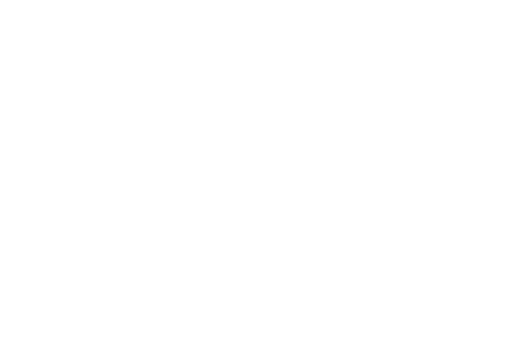
t = 0.00 s
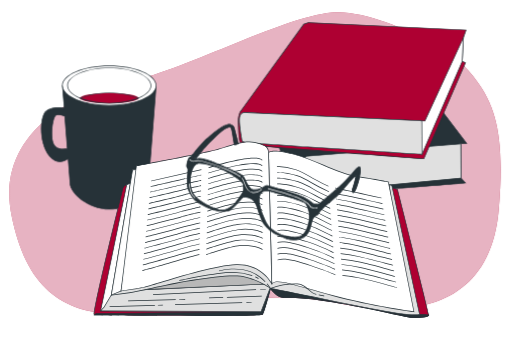
t = 2.80 s
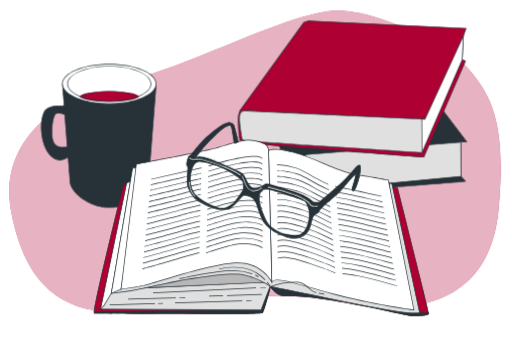
t = 3.18 s
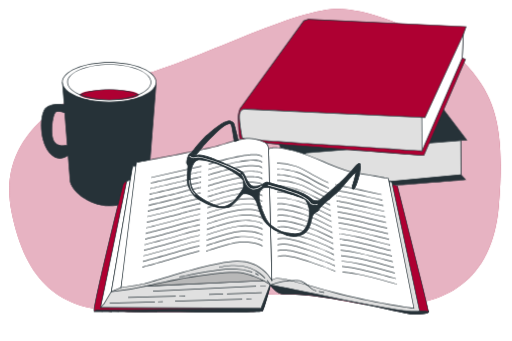
t = 3.55 s
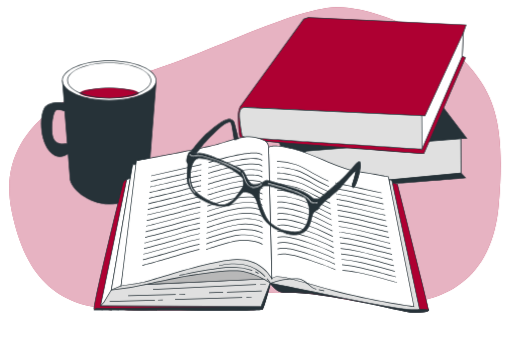
t = 3.93 s
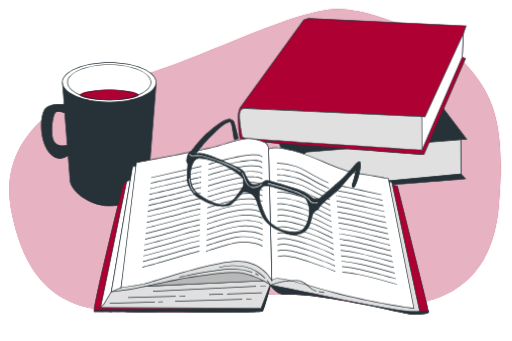
t = 4.68 s

The animated SVG that drew these frames (rendered in a browser with its animation timeline set to each time). Animation: 2 CSS @keyframes rules; one cycle of 5.80 s, repeats indefinitely.

<svg class="animated" id="freepik_stories-reading-glasses" xmlns="http://www.w3.org/2000/svg" viewBox="0 0 750 500" version="1.1" xmlns:xlink="http://www.w3.org/1999/xlink" xmlns:svgjs="http://svgjs.com/svgjs"><style>svg#freepik_stories-reading-glasses:not(.animated) .animable {opacity: 0;}svg#freepik_stories-reading-glasses.animated #freepik--background-simple--inject-1080 {animation: 2.6s 1 forwards cubic-bezier(.36,-0.01,.5,1.38) fadeIn,3s Infinite  linear floating;animation-delay: 0s,2.6s;}svg#freepik_stories-reading-glasses.animated #freepik--Mug--inject-1080 {animation: 2.6s 1 forwards cubic-bezier(.36,-0.01,.5,1.38) fadeIn,3s Infinite  linear floating;animation-delay: 0s,2.6s;}svg#freepik_stories-reading-glasses.animated #freepik--books-2--inject-1080 {animation: 2.7s 1 forwards cubic-bezier(.36,-0.01,.5,1.38) fadeIn,3s Infinite  linear floating;animation-delay: 0s,2.7s;}svg#freepik_stories-reading-glasses.animated #freepik--book-1--inject-1080 {animation: 2.6s 1 forwards cubic-bezier(.36,-0.01,.5,1.38) fadeIn,3s Infinite  linear floating;animation-delay: 0s,2.6s;}svg#freepik_stories-reading-glasses.animated #freepik--Glasses--inject-1080 {animation: 2.8s 1 forwards cubic-bezier(.36,-0.01,.5,1.38) fadeIn,3s Infinite  linear floating;animation-delay: 0.0s,2.8s;}            @keyframes fadeIn {                0% {                    opacity: 0;                }                100% {                    opacity: 1;                }            }                    @keyframes floating {                0% {                    opacity: 1;                    transform: translateY(0px);                }                50% {                    transform: translateY(-10px);                }                100% {                    opacity: 1;                    transform: translateY(0px);                }            }        </style><g id="freepik--background-simple--inject-1080" class="animable" style="transform-origin: 373.605px 240.788px;"><path d="M700.43,122.26A192,192,0,0,0,631.37,62.7C594.51,44,536.23,18.52,492.92,19.3c-68.31,1.22-222,85.12-302.36,101.08S-7.87,195.93,16.7,317.23,106.46,474.7,231.19,458.74,400.32,426.82,501.43,447,718.75,453.42,731,308.72C740,202.77,726.74,159,700.43,122.26Z" style="fill: rgb(174, 0, 50); transform-origin: 373.605px 240.788px;" id="el0k11w0vdxj3t" class="animable"></path><g id="elyfevlq4wvs"><path d="M700.43,122.26A192,192,0,0,0,631.37,62.7C594.51,44,536.23,18.52,492.92,19.3c-68.31,1.22-222,85.12-302.36,101.08S-7.87,195.93,16.7,317.23,106.46,474.7,231.19,458.74,400.32,426.82,501.43,447,718.75,453.42,731,308.72C740,202.77,726.74,159,700.43,122.26Z" style="fill: rgb(255, 255, 255); opacity: 0.7; transform-origin: 373.605px 240.788px;" class="animable"></path></g></g><g id="freepik--Mug--inject-1080" class="animable" style="transform-origin: 144.461px 202.905px;"><path d="M91.09,126.84l2.7,32.87s-23.43-3.84-29.64,8.59-6.22,44.92,8.29,62.19c10.45,12.45,21.62,7.32,27.05,3.48l2.82,35.91c0,13.41,25.76,38.11,57.54,38.11s57.54-24.7,57.54-38.11l11.21-143ZM80.73,216c-9-7.6-4.15-40.77,0-44.91,3.07-3.08,10.33-.83,13.87.54l3.71,47.3C93.68,220.08,86.38,220.77,80.73,216Z" style="fill: rgb(38, 50, 56); transform-origin: 144.403px 217.415px;" id="el59uxhjau0pu" class="animable"></path><path d="M159.85,308.49c-30.92,0-58-24.06-58-38.61l-2.75-35c-6,4-16.81,8.09-27-4.05-14.2-16.92-14.86-49.72-8.35-62.74,5.81-11.61,25.65-9.5,29.54-9l-2.69-32.78H229.14l0,.54-11.21,143C217.89,284.43,190.76,308.49,159.85,308.49ZM99.92,233.05l2.88,36.79c0,12.58,24.67,37.65,57.05,37.65s57-25.07,57-37.61l11.17-142.54H91.64l2.7,33-.64-.1c-.23,0-23.12-3.64-29.11,8.33-6.39,12.78-5.74,45,8.23,61.64,10.11,12,20.87,7.29,26.38,3.39Zm-8.16-12.78a17.1,17.1,0,0,1-11.35-3.91c-3.88-3.27-5-10.71-5.2-16.37-.51-12.24,2.46-26.57,5.17-29.28,3.21-3.22,10.4-1.11,14.4.43l.3.11,3.76,48-.41.1A27.33,27.33,0,0,1,91.76,220.27ZM81.05,215.6c5.23,4.42,11.91,4.07,16.73,2.92L94.13,172c-3.2-1.2-10.21-3.37-13-.54C78.54,174,75.72,188.26,76.21,200c.32,7.83,2,13.24,4.84,15.65Z" style="fill: rgb(38, 50, 56); transform-origin: 144.461px 217.4px;" id="elbor8qf3q69n" class="animable"></path><ellipse cx="159.85" cy="126.84" rx="68.75" ry="29.02" style="fill: rgb(255, 255, 255); transform-origin: 159.85px 126.84px;" id="elfs7byq5m8k" class="animable"></ellipse><path d="M159.85,156.37c-38.19,0-69.26-13.25-69.26-29.53s31.07-29.52,69.26-29.52,69.25,13.25,69.25,29.52S198,156.37,159.85,156.37Zm0-58.05c-37.64,0-68.26,12.8-68.26,28.52s30.62,28.53,68.26,28.53,68.25-12.8,68.25-28.53S197.48,98.32,159.85,98.32Z" style="fill: rgb(38, 50, 56); transform-origin: 159.845px 126.845px;" id="elc3ss416rxxt" class="animable"></path><ellipse cx="159.85" cy="126.84" rx="61.17" ry="25.82" style="fill: rgb(255, 255, 255); transform-origin: 159.85px 126.84px;" id="elq1swc4yvvp" class="animable"></ellipse><path d="M159.85,153.17c-34,0-61.68-11.81-61.68-26.33s27.67-26.32,61.68-26.32,61.67,11.81,61.67,26.32S193.85,153.17,159.85,153.17Zm0-51.65c-33.46,0-60.68,11.36-60.68,25.32s27.22,25.33,60.68,25.33,60.67-11.36,60.67-25.33S193.3,101.52,159.85,101.52Z" style="fill: rgb(38, 50, 56); transform-origin: 159.845px 126.845px;" id="el1j0x7mz9csg" class="animable"></path><ellipse cx="159.85" cy="145.21" rx="42.98" ry="7.45" style="fill: rgb(174, 0, 50); transform-origin: 159.85px 145.21px;" id="elk6871903u0f" class="animable"></ellipse><path d="M159.85,153.17c-16.26,0-31.59-2.66-43.18-7.5l-1.1-.46,1.1-.46c11.59-4.83,26.92-7.49,43.18-7.49s31.59,2.66,43.17,7.49l1.11.46-1.11.46C191.44,150.51,176.1,153.17,159.85,153.17Zm-41.66-8c11.33,4.49,26.06,7,41.66,7s30.33-2.47,41.65-7c-11.32-4.49-26.05-7-41.65-7S129.52,140.72,118.19,145.21Z" style="fill: rgb(38, 50, 56); transform-origin: 159.85px 145.215px;" id="elhialtupd7ph" class="animable"></path></g><g id="freepik--books-2--inject-1080" class="animable" style="transform-origin: 516.681px 159.655px;"><path d="M403,203.25s32.7,77.66,40.57,81.77S682.16,269.1,682.16,269.1l-6.55-7.29-.31-50.26,8.63-.38L595.79,95.09,396.63,109.64S386,117,384.52,123.44s-1.1,16.07-1.1,16.07Z" style="fill: rgb(38, 50, 56); transform-origin: 533.653px 190.333px;" id="eloet9uyfhb3" class="animable"></path><path d="M451.28,286c-4.39,0-7.16-.18-7.93-.58-7.94-4.14-39.47-78.84-40.8-82l0-.05L382.92,139.6v-.07c0-.1-.31-9.81,1.11-16.2s11.87-13.8,12.32-14.11l.11-.07h.13L596,94.57l.16.22L684.9,211.62l-9.1.41.31,49.59,7.09,7.89-1,.08C673.69,270.33,492.23,286,451.28,286Zm-47.8-83c11.29,26.81,34.23,78.31,40.33,81.49s157.3-8.95,237.31-15.89l-6-6.68v-.19l-.31-50.74,8.15-.36L595.56,95.61,396.81,110.12c-1.13.81-10.51,7.64-11.8,13.43-1.34,6-1.12,15-1.1,15.88Z" style="fill: rgb(38, 50, 56); transform-origin: 533.896px 190.285px;" id="elz24x4rrri3q" class="animable"></path><path d="M675.3,211.55,449,229.77A27.85,27.85,0,0,0,436.65,250c-1.66,14.13,4.05,28.48,8.3,30.54a28,28,0,0,0,9.77,2.23l220.89-21Z" style="fill: rgb(224, 224, 224); transform-origin: 555.983px 247.16px;" id="elk6qd98twkyc" class="animable"></path><path d="M454.77,283.28a28.31,28.31,0,0,1-10-2.28c-4.57-2.22-10.23-17-8.58-31a28.6,28.6,0,0,1,12.56-20.62l.21-.07L675.8,211l.32,51.25-.46.05Zm-5.66-53a27.67,27.67,0,0,0-12,19.81c-1.67,14.28,4.28,28.21,8,30a27.54,27.54,0,0,0,9.57,2.18l220.37-20.92-.31-49.27Z" style="fill: rgb(38, 50, 56); transform-origin: 556.009px 247.14px;" id="elr9h1l9ibm5" class="animable"></path><path d="M445,36.14,353.71,162.19s-5,4.9-4.74,16.91.85,31.6,4.42,33S621.12,233.5,621.12,233.5l61-140.87-4.76-2L679,55.9l4-11.24L451.71,33.82Z" style="fill: rgb(174, 0, 50); transform-origin: 515.98px 133.66px;" id="el4uaunz1bc3u" class="animable"></path><path d="M621.44,234l-.36,0c-10.79-.81-264.26-20.07-267.86-21.45-2.89-1.11-4.31-11.11-4.75-33.43-.24-12.09,4.68-17.07,4.89-17.28L444.69,35.72l6.94-2.41h.1L683.66,44.19,679.5,56l-1.64,34.26,4.9,2.1-.2.47ZM445.31,36.56l-91.2,125.92c-.1.11-4.87,5-4.64,16.61.15,7.71.62,31.18,4.1,32.52C357,212.72,529.64,226.05,620.8,233L681.45,92.89l-4.62-2,1.7-35.17,3.74-10.62L451.78,34.32Z" style="fill: rgb(38, 50, 56); transform-origin: 516.061px 133.655px;" id="ellh9czpzm2ee" class="animable"></path><path d="M361.92,165.78s-8.26-2.56-10.61,5.38,3.43,36.71,3.43,36.71,4.93,2.06,7.2,2.13,256.47,16.85,256.47,16.85L677.34,90.59,679,55.9,622.62,178Z" style="fill: rgb(255, 255, 255); transform-origin: 514.874px 141.375px;" id="elxndr6faan1q" class="animable"></path><path d="M618.73,227.37l-.35,0c-2.54-.17-254.23-16.79-256.46-16.85s-7.17-2.08-7.38-2.16l-.24-.11-.05-.26c-.24-1.18-5.77-29-3.41-36.95a8.11,8.11,0,0,1,3.89-5.15,10.5,10.5,0,0,1,7.28-.59l260.3,12.21L679.62,53.36,677.8,90.78ZM355.17,207.51c1,.41,4.91,1.93,6.78,2,2.23.06,241.58,15.87,256.14,16.83L676.85,90.47l1.53-32L622.94,178.52l-.34,0L361.84,166.27h-.07a9.58,9.58,0,0,0-6.57.49,7.23,7.23,0,0,0-3.41,4.55C349.63,178.63,354.61,204.61,355.17,207.51Z" style="fill: rgb(38, 50, 56); transform-origin: 514.938px 140.365px;" id="elfvyonscfp29" class="animable"></path><path d="M616.79,177.73,361.92,165.78s-8.26-2.56-10.61,5.38,3.43,36.71,3.43,36.71,4.93,2.06,7.2,2.13,256.47,16.85,256.47,16.85l-.35-48Z" style="fill: rgb(224, 224, 224); transform-origin: 484.579px 196.118px;" id="elz5pttbq0y9p" class="animable"></path><path d="M618.92,227.38l-.54,0c-2.54-.17-254.23-16.79-256.46-16.85s-7.17-2.08-7.38-2.16l-.24-.11-.05-.26c-.24-1.18-5.77-29-3.41-36.95a8.11,8.11,0,0,1,3.89-5.15,10.5,10.5,0,0,1,7.28-.59l255,12,1.57,1.34v.23ZM355.17,207.51c1,.41,4.91,1.93,6.78,2,2.22.06,239.67,15.74,256,16.81l-.35-47.26-1-.83L361.84,166.27h-.07a9.58,9.58,0,0,0-6.57.49,7.23,7.23,0,0,0-3.41,4.55C349.63,178.63,354.61,204.61,355.17,207.51Z" style="fill: rgb(38, 50, 56); transform-origin: 484.588px 196.149px;" id="el12xnf7g0d2f" class="animable"></path></g><g id="freepik--book-1--inject-1080" class="animable" style="transform-origin: 382.725px 338.124px;"><path d="M396.16,424s9.34,13.47,19.1,13.26C480.32,435.84,592.52,467,605.54,467s22.7-1.15,22.7-3.92-45.79-184-45.79-184l-9.08-2.76,31.18,176.86s-38.69-5.52-116.85-18.55-75-24-84.44-22.06S396.16,424,396.16,424Z" style="fill: rgb(174, 0, 50); transform-origin: 512.071px 371.66px;" id="el6ujtr0i1woh" class="animable"></path><path d="M605.54,467.48c-3.94,0-16.74-2.79-34.45-6.65-41.24-9-110.29-24.08-155.82-23H415c-9.82,0-18.89-12.92-19.27-13.47l-.08-.17c0-.18-1.08-4.48,1.14-8a9.35,9.35,0,0,1,6.35-4c3.4-.7,5.26.18,9.32,2.12,7.75,3.69,23.87,11.36,75.3,19.94,71.72,12,110.64,17.65,116.16,18.45l-31.21-177,10.13,3.09.07.27c1.87,7.4,45.81,181.3,45.81,184.09S620.94,467.48,605.54,467.48Zm-185.8-30.74c45.62,0,111.61,14.39,151.56,23.11,17.65,3.85,30.4,6.63,34.24,6.63,16.37,0,22.2-1.76,22.2-3.42C627.6,460.37,597.82,342,582,279.49l-8-2.44,31.17,176.74-.69-.1c-.38-.06-39.59-5.68-116.86-18.56-51.58-8.59-67.78-16.31-75.57-20-4-1.89-5.62-2.68-8.68-2a8.4,8.4,0,0,0-5.72,3.59,10.41,10.41,0,0,0-1,7.16c.78,1.09,9.65,13.16,18.63,13C416.72,436.75,418.22,436.74,419.74,436.74Z" style="fill: rgb(38, 50, 56); transform-origin: 512.054px 371.59px;" id="elspl1te0u5u" class="animable"></path><path d="M614.82,462.27c-13.42-.79-39.53-7.58-104-20.81s-112.74-21.24-112.74-21.24l-1.36,4.65c2.23,2.93,10.21,12.6,18.49,12.42C480.32,435.84,592.52,467,605.54,467s22.7-1.15,22.7-3.92C628.24,462.84,621.51,462.67,614.82,462.27Z" style="fill: rgb(38, 50, 56); transform-origin: 512.48px 443.61px;" id="elwrousxuril" class="animable"></path><path d="M605.54,467.48c-3.94,0-16.74-2.79-34.45-6.65-41.24-9-110.27-24.07-155.82-23-8.54.22-16.61-9.61-18.9-12.62l-.15-.2,1.55-5.31.44.07c.48.08,49.08,8.17,112.76,21.24,23.08,4.74,41.15,8.63,55.66,11.76,25.56,5.51,39.64,8.54,48.22,9h0c2.55.15,5.12.27,7.31.37,6.58.31,6.58.31,6.58.92C628.74,466,620.94,467.48,605.54,467.48Zm-185.8-30.74c45.62,0,111.61,14.39,151.56,23.11,17.65,3.85,30.4,6.63,34.24,6.63,15.11,0,21.24-1.5,22.09-3-.92-.1-3.17-.2-5.52-.31-2.19-.1-4.76-.22-7.32-.37-8.65-.51-22.76-3.55-48.37-9.06-14.51-3.13-32.58-7-55.65-11.76-60.45-12.41-107.29-20.32-112.29-21.16l-1.16,4c2.38,3.09,9.93,12,17.71,12h.22C416.72,436.75,418.22,436.74,419.74,436.74Z" style="fill: rgb(38, 50, 56); transform-origin: 512.48px 443.59px;" id="eldamu4oj5o2h" class="animable"></path><path d="M185.34,272s-4.74,1.58-5.52,5.13-46.19,185.55-41.85,186,243.58,2,246.34-.79S396.16,424,396.16,424L376,451.27l-207.65-5.13,24.87-169.76Z" style="fill: rgb(174, 0, 50); transform-origin: 266.919px 367.983px;" id="elr9t2ff233yp" class="animable"></path><path d="M287.91,464.48c-68.59,0-148.69-.75-150-.87a.66.66,0,0,1-.49-.29c-.72-1-2.92-4.1,39.81-177.73,1.24-5,2-8.1,2.09-8.53.84-3.78,5.65-5.43,5.85-5.49l.21-.07,8.39,4.61L168.94,445.65l206.84,5.12,21.49-29.09-.63,2.48c-.93,3.65-9.19,35.74-12,38.52C383.28,464.07,338.75,464.48,287.91,464.48Zm-149.7-1.85c7.93.22,240.58,1.93,245.81-.7,2-2,8.11-24.38,11-35.53l-18.76,25.38H376l-208.22-5.14.08-.56,24.82-169.42-7.39-4.06c-.88.34-4.37,1.86-5,4.69-.09.44-.84,3.49-2.09,8.55C142.05,432.77,137.52,460,138.21,462.63Z" style="fill: rgb(38, 50, 56); transform-origin: 267.21px 367.99px;" id="elbt8kcbh60qv" class="animable"></path><path d="M384.31,462.33c2.77-2.77,11.85-38.3,11.85-38.3l-1.34,1.8L382.34,458l-242,3.12-2.41,2C142.31,463.51,381.55,465.09,384.31,462.33Z" style="fill: rgb(38, 50, 56); transform-origin: 267.045px 443.977px;" id="el9iepo7crfgo" class="animable"></path><path d="M287.91,464.48c-68.59,0-148.69-.75-150-.87l-1.2-.11,3.48-2.9h.18L382,457.49l12.42-31.95,2.85-3.86-.63,2.48c-.93,3.65-9.19,35.74-12,38.52h0C383.28,464.07,338.76,464.48,287.91,464.48Zm-148.6-1.83c19,.29,238.89,1.84,244.68-.71,2-2.17,7.84-23.31,10.81-34.66l-12.12,31.2h-.33L140.57,461.6Z" style="fill: rgb(38, 50, 56); transform-origin: 266.99px 443.08px;" id="el9eyjj4lofa" class="animable"></path><polygon points="190.87 269.67 185.34 272.04 147.05 457.19 382.34 457.98 398.13 417.32 177.05 427.98 197.58 269.28 190.87 269.67" style="fill: rgb(255, 255, 255); transform-origin: 272.59px 363.63px;" id="elcgn5nxhvj7" class="animable"></polygon><path d="M382.68,458.48h-.34l-235.91-.79,38.48-186,5.93-2.51,7.31-.43-.07.6L177.62,427.45l221.26-10.66Zm-235-1.78,234.34.78,15.39-39.62L176.48,428.51l.08-.59L197,269.81l-6,.36-5.21,2.23Z" style="fill: rgb(38, 50, 56); transform-origin: 272.655px 363.615px;" id="els8x5fd08q1j" class="animable"></path><polygon points="162.84 433.9 152.11 451.75 147.05 457.19 382.34 457.98 398.13 417.32 177.05 427.98 162.84 433.9" style="fill: rgb(224, 224, 224); transform-origin: 272.59px 437.65px;" id="eljx2zsy8utp9" class="animable"></polygon><path d="M382.68,458.48h-.34l-236.44-.79,5.81-6.25L162.5,433.5l14.53-6,221.85-10.69ZM148.19,456.7l233.81.78,15.39-39.62L177.16,428.48l-14,5.82-10.7,17.79Z" style="fill: rgb(38, 50, 56); transform-origin: 272.39px 437.645px;" id="el9p3y3rp5309" class="animable"></path><polygon points="398.13 417.32 398.13 381 208.24 401.92 194.03 426.8 398.13 417.32" style="fill: rgb(184, 184, 184); transform-origin: 296.08px 403.9px;" id="el95p91gim38h" class="animable"></polygon><path d="M193.14,427.34l14.79-25.88.26,0,190.44-21V417.8l-.48,0Zm15.41-24.95-13.64,23.86,202.72-9.41V381.56Z" style="fill: rgb(38, 50, 56); transform-origin: 295.885px 403.9px;" id="eldm6reeveibf" class="animable"></path><path d="M199.55,249.54l-5.52.79L162.84,433.9s25.66-2,60.4-10.26,105.41-20.93,129.1-17.37S396.16,424,396.16,424s29.56,5.87,62.72,12.58,82.51,17,115.28,22.51,40.66,3.15,40.66,3.15l-40.66-189.1L570.21,272l21.71,171.33S455,405.48,436.82,405.48s-28-19.35-64.35-26.45-77,7.1-111.33,13a475.89,475.89,0,0,0-63.56,15.8l9.08-158.31Z" style="fill: rgb(224, 224, 224); transform-origin: 388.83px 356.131px;" id="elsl8r99ozisf" class="animable"></path><path d="M608.1,463.29c-5.9,0-16.35-.7-34-3.68C546.5,455,507.22,447,475.66,440.53l-16.88-3.43c-32.78-6.63-62.42-12.52-62.72-12.58l-.19-.08c-.2-.14-20.32-14.18-43.61-17.68-24.06-3.61-97,9.75-128.9,17.36a435.69,435.69,0,0,1-60.48,10.28l-.64.05.11-.63L193.6,249.88l6-.84h7.64l-9.07,158.1a483,483,0,0,1,62.94-15.58c8.66-1.49,17.59-3.48,27.05-5.59,28.13-6.28,57.21-12.76,84.46-7.43,19.67,3.85,31.66,11.3,41.3,17.28,8.23,5.12,14.73,9.16,22.95,9.16,17.53,0,142.62,34.38,154.51,37.66L569.61,271.29l5,1.49.06.29L615.4,462.62l-.44.13C614.81,462.8,613.05,463.29,608.1,463.29ZM396.36,423.56c1.94.39,30.8,6.12,62.62,12.56l16.88,3.43c31.55,6.43,70.82,14.42,98.38,19.07,28.07,4.74,37.89,3.64,40,3.27L573.73,273.57l-2.93-.88L592.51,444l-.72-.2c-1.37-.38-137.08-37.83-155-37.83-8.51,0-15.12-4.11-23.48-9.31-9.56-5.94-21.47-13.34-41-17.15-27-5.29-56,1.17-84,7.42-9.47,2.11-18.41,4.11-27.1,5.61a479.38,479.38,0,0,0-63.49,15.77l-.7.24L206.13,250h-6.54l-5.13.73-31,182.58a443.59,443.59,0,0,0,59.69-10.2c33-7.87,104.77-21,129.28-17.38C375.15,409.18,394.87,422.53,396.36,423.56Z" style="fill: rgb(38, 50, 56); transform-origin: 388.82px 356.165px;" id="elwgox65ny9ys" class="animable"></path><polygon points="177.05 427.98 162.84 433.9 194.03 250.33 206.66 249.54 177.05 427.98" style="fill: rgb(255, 255, 255); transform-origin: 184.75px 341.72px;" id="el7s4ui25vpka" class="animable"></polygon><path d="M162.19,434.71,193.6,249.85l13.66-.85L177.5,428.34ZM194.45,250.8l-31,182.29,13.12-5.47,29.46-177.54Z" style="fill: rgb(38, 50, 56); transform-origin: 184.725px 341.855px;" id="elm764mns4r5m" class="animable"></path><path d="M393.39,225.06s3.56-6.32,35.93,2,66.27,29.16,93.91,33.1S569,268,569,268l37.51,190.29S545.34,450,487.7,434.64,405.63,409,398.13,417.32Z" style="fill: rgb(255, 255, 255); transform-origin: 499.95px 340.526px;" id="elwvbzkavwccj" class="animable"></path><path d="M607.15,458.92l-.69-.1c-.61-.08-61.88-8.47-118.89-23.7-13.72-3.66-25.42-7-35.73-9.93C420,416.12,404,411.57,398.5,417.66l-.84.92-4.77-193.64.07-.12c.15-.28,4.11-6.56,36.48,1.73,14.78,3.79,29.9,10.2,44.52,16.39,17.67,7.49,34.35,14.57,49.34,16.71,27.33,3.9,45.65,7.86,45.83,7.9l.32.07ZM407,413.85c8.7,0,22.87,4,45.15,10.38,10.31,2.93,22,6.26,35.72,9.93C541.5,448.49,599,456.76,605.9,457.73L568.6,268.46c-2.56-.54-20.12-4.2-45.44-7.82-15.12-2.16-31.86-9.26-49.59-16.77-14.58-6.19-29.67-12.58-44.38-16.35-29-7.44-34.62-3-35.29-2.29l4.7,191C400.53,414.58,403.25,413.85,407,413.85Z" style="fill: rgb(38, 50, 56); transform-origin: 500.02px 340.599px;" id="elpcrjd4hlsff" class="animable"></path><path d="M558.84,292c-63.72-14-67.55-14.42-67.69-14.43l0-1c.08,0,2.79.16,67.87,14.46Z" style="fill: rgb(38, 50, 56); transform-origin: 525.085px 284.285px;" id="el5kemfntpyku" class="animable"></path><path d="M560.24,300.21c-8.12-1.79-15.6-3.45-22.31-4.95-8.49-1.89-15.82-3.52-21.66-4.77-22.06-4.73-24.37-4.93-24.46-4.94l.05-1c.08,0,2.15.15,24.62,5,5.84,1.25,13.17,2.89,21.66,4.78l22.32,4.94Z" style="fill: rgb(38, 50, 56); transform-origin: 526.135px 292.38px;" id="elfpzibcl6olf" class="animable"></path><path d="M561.64,308.43c-8.46-1.86-16.81-3.76-24.19-5.44-7.87-1.79-14.66-3.33-20.24-4.53-21.66-4.64-24.63-4.9-24.75-4.91l.07-1c.11,0,3,.24,24.89,4.93,5.58,1.2,12.38,2.75,20.26,4.54,7.37,1.67,15.72,3.57,24.18,5.43Z" style="fill: rgb(38, 50, 56); transform-origin: 527.16px 300.49px;" id="elehvwaj6i1oq" class="animable"></path><path d="M563,316.65c-8-1.75-16.15-3.65-24.06-5.49-7.74-1.79-15.06-3.49-20.82-4.73-21.17-4.54-25-4.87-25-4.88l.07-1c.15,0,3.85.32,25.19,4.9,5.77,1.24,13.09,2.93,20.84,4.73,7.91,1.83,16.09,3.73,24,5.48Z" style="fill: rgb(38, 50, 56); transform-origin: 528.17px 308.6px;" id="elauo63yok3st" class="animable"></path><path d="M564.45,324.87c-7.28-1.6-15.48-3.54-23.4-5.41-8.15-1.92-15.85-3.75-21.95-5-20.64-4.43-25.29-4.85-25.34-4.85l.08-1c.18,0,4.7.41,25.47,4.87,6.11,1.31,13.81,3.13,22,5.06,7.92,1.87,16.11,3.8,23.38,5.4Z" style="fill: rgb(38, 50, 56); transform-origin: 529.225px 316.74px;" id="el624o8wpt0cc" class="animable"></path><path d="M565.85,333.09c-6.54-1.44-14.63-3.38-22.46-5.26-8.28-2-16.85-4.06-23.34-5.45-20.11-4.32-25.58-4.82-25.64-4.82l.09-1c.22,0,5.55.5,25.76,4.84,6.5,1.4,15.07,3.46,23.37,5.45,7.82,1.88,15.9,3.83,22.43,5.26Z" style="fill: rgb(38, 50, 56); transform-origin: 530.235px 324.825px;" id="elpsakod8pew8" class="animable"></path><path d="M567.25,341.31c-5.79-1.27-13.36-3.12-21.38-5.08-8.82-2.16-18-4.39-24.88-5.88-19.55-4.2-25.86-4.78-25.92-4.79l.08-1c.06,0,6.41.58,26.05,4.8,6.94,1.5,16.08,3.73,24.91,5.89,8,1.95,15.57,3.8,21.35,5.07Z" style="fill: rgb(38, 50, 56); transform-origin: 531.265px 332.935px;" id="elgbh7pqlxgzm" class="animable"></path><path d="M568.65,349.53c-5-1.11-12.39-2.93-20.16-4.86-9.41-2.34-19.14-4.75-26.55-6.35-19-4.08-26.15-4.75-26.22-4.75l.09-1c.07,0,7.26.68,26.34,4.77,7.42,1.6,17.16,4,26.58,6.36,7.77,1.93,15.1,3.75,20.13,4.85Z" style="fill: rgb(38, 50, 56); transform-origin: 532.29px 341.05px;" id="el2xof8p1me3y" class="animable"></path><path d="M570.05,357.75c-4.32-.95-11.35-2.72-18.78-4.59-9.58-2.42-20.44-5.16-28.39-6.87-18.44-4-26.43-4.71-26.51-4.72l.09-1c.08,0,8.12.77,26.63,4.75,8,1.71,18.83,4.45,28.42,6.87,7.43,1.87,14.45,3.64,18.76,4.59Z" style="fill: rgb(38, 50, 56); transform-origin: 533.32px 349.16px;" id="eljfj7if44kl" class="animable"></path><path d="M571.45,366c-3.62-.79-10-2.41-17.3-4.29-10.22-2.62-21.8-5.58-30.32-7.42-17.88-3.84-26.72-4.68-26.8-4.69l.09-1c.09,0,9,.85,26.92,4.71,8.54,1.84,20.13,4.8,30.36,7.42,7.33,1.87,13.66,3.5,17.27,4.29Z" style="fill: rgb(38, 50, 56); transform-origin: 534.35px 357.3px;" id="elx92d9vt3lbn" class="animable"></path><path d="M572.85,374.2c-2.94-.65-8.83-2.18-15.65-3.95-10.37-2.69-23.27-6-32.43-8-17.31-3.73-27-4.66-27.09-4.66l.09-1A262.09,262.09,0,0,1,525,361.26c9.18,2,22.09,5.33,32.47,8,6.81,1.77,12.69,3.3,15.62,3.94Z" style="fill: rgb(38, 50, 56); transform-origin: 535.385px 365.395px;" id="el60kfmf9fal7" class="animable"></path><path d="M574.26,382.42c-2.31-.51-7.42-1.86-13.89-3.56-10.46-2.75-24.79-6.52-34.65-8.65a262.22,262.22,0,0,0-27.39-4.63l.1-1a265.23,265.23,0,0,1,27.5,4.65c9.88,2.13,24.22,5.91,34.7,8.67,6.45,1.69,11.55,3,13.84,3.54Z" style="fill: rgb(38, 50, 56); transform-origin: 536.4px 373.5px;" id="elyv3yva0rqym" class="animable"></path><path d="M575.66,390.64c-1.71-.38-6.21-1.58-11.9-3.1-11.16-3-26.44-7.06-37.1-9.36a266.13,266.13,0,0,0-27.67-4.6l.09-1a266.56,266.56,0,0,1,27.79,4.61c10.68,2.31,26,6.39,37.15,9.38,5.68,1.51,10.16,2.71,11.85,3.08Z" style="fill: rgb(38, 50, 56); transform-origin: 537.43px 381.61px;" id="eltr2d7vhbhyg" class="animable"></path><path d="M577.06,398.86c-1.16-.26-4.73-1.22-9.67-2.56-10.54-2.86-28.2-7.64-39.78-10.15a274.26,274.26,0,0,0-28-4.57l.1-1a270.11,270.11,0,0,1,28.08,4.59c11.61,2.5,29.28,7.29,39.83,10.15,4.93,1.34,8.49,2.3,9.62,2.55Z" style="fill: rgb(38, 50, 56); transform-origin: 538.425px 389.72px;" id="elwehy97kcpij" class="animable"></path><path d="M578.46,407.08c-.67-.15-3.25-.86-7.15-1.93-10.5-2.9-30-8.28-42.76-11a275.06,275.06,0,0,0-28.26-4.53l.1-1a275.54,275.54,0,0,1,28.37,4.56c12.74,2.75,32.3,8.14,42.81,11,3.75,1,6.46,1.78,7.1,1.92Z" style="fill: rgb(38, 50, 56); transform-origin: 539.48px 397.85px;" id="elsnye1btsjm7" class="animable"></path><path d="M579.86,415.3c-.26-.06-1.63-.44-4.1-1.13-9.58-2.69-32-9-46.26-12.07A280.46,280.46,0,0,0,501,397.59l.09-1a285.7,285.7,0,0,1,28.67,4.53c14.29,3.09,36.74,9.39,46.32,12.08,2.21.62,3.81,1.07,4.05,1.12Z" style="fill: rgb(38, 50, 56); transform-origin: 540.565px 405.945px;" id="elo6956h7c8gd" class="animable"></path><path d="M581.23,423.51c-.32-.09-32.58-9.5-50.79-13.44-13.94-3-28.69-4.46-28.84-4.48l.1-1a291.57,291.57,0,0,1,28.95,4.49c18.24,4,50.54,13.37,50.86,13.46Z" style="fill: rgb(38, 50, 56); transform-origin: 541.555px 414.05px;" id="elhu0p2ybqp4" class="animable"></path><path d="M481,274.76c-12.41-5.71-21.14-10.69-28.15-14.69-7.29-4.17-13.06-7.45-19.42-9.51a116.82,116.82,0,0,0-27.72-4.82l0-1a117.5,117.5,0,0,1,28,4.87c6.47,2.09,12.27,5.4,19.62,9.59,7,4,15.7,9,28.07,14.65Z" style="fill: rgb(38, 50, 56); transform-origin: 443.555px 259.75px;" id="el7pma6jau6ft" class="animable"></path><path d="M481.67,282.88c-11.13-5.12-19.33-9.74-25.92-13.45-7.69-4.33-13.77-7.75-20.9-10.06-13.82-4.49-27.84-5.23-28.92-5.06l-.26-1c.66-.2,15,.38,29.49,5.08,7.23,2.34,13.34,5.78,21.08,10.14,6.91,3.89,14.75,8.31,25.85,13.42Z" style="fill: rgb(38, 50, 56); transform-origin: 443.88px 268.078px;" id="elss2myly7po" class="animable"></path><path d="M482.3,291c-9.92-4.57-17.25-8.64-23.72-12.24-8.05-4.48-14.41-8-22.34-10.6-15.52-5.06-29.37-5.54-30.22-5.29l-.3-1c1.2-.38,15.54.31,30.83,5.3,8,2.62,14.42,6.17,22.52,10.68,6.45,3.58,13.76,7.65,23.65,12.2Z" style="fill: rgb(38, 50, 56); transform-origin: 444.22px 276.391px;" id="eltu06xuo5zpp" class="animable"></path><path d="M482.94,299.13c-8.78-4-15.56-7.76-21.54-11-8-4.42-15-8.23-23.77-11.11-16.36-5.36-30.09-6-31.56-5.53l-.3-.95c2-.64,16.15.28,32.17,5.53,8.87,2.9,15.85,6.74,23.94,11.18,6,3.28,12.73,7,21.47,11Z" style="fill: rgb(38, 50, 56); transform-origin: 444.56px 284.746px;" id="elvltldpif3fs" class="animable"></path><path d="M483.57,307.26c-7.69-3.54-13.9-6.91-19.38-9.88-8.32-4.52-15.5-8.41-25.18-11.6-17.52-5.76-31-6.35-32.89-5.75l-.3-.95c2.43-.78,16.77.25,33.51,5.75,9.76,3.21,17,7.13,25.34,11.67,5.46,3,11.66,6.32,19.31,9.85Z" style="fill: rgb(38, 50, 56); transform-origin: 444.9px 293.055px;" id="elscci9ocxo6b" class="animable"></path><path d="M484.2,315.38c-6.66-3.06-12.05-5.95-17.25-8.75-8.55-4.58-15.94-8.54-26.55-12-18.53-6.12-31.81-6.75-34.23-6l-.3-.95c3.05-1,17.31.19,34.84,6,10.7,3.53,18.48,7.7,26.71,12.11,5.19,2.79,10.57,5.67,17.2,8.72Z" style="fill: rgb(38, 50, 56); transform-origin: 445.245px 301.371px;" id="elvrn7nko8z3f" class="animable"></path><path d="M484.83,323.5c-5.69-2.61-10.51-5.17-15.16-7.64-8.37-4.43-16.27-8.62-27.88-12.47-19.07-6.31-32.58-7.16-35.57-6.2l-.3-1c3.58-1.14,17.56,0,36.18,6.21,11.69,3.88,19.63,8.08,28,12.54,4.65,2.46,9.46,5,15.12,7.61Z" style="fill: rgb(38, 50, 56); transform-origin: 445.57px 309.649px;" id="el4z7ydpswbzo" class="animable"></path><path d="M485.46,331.63c-4.78-2.2-9-4.43-13.13-6.58-8.48-4.45-16.5-8.65-29.16-12.85-20.35-6.77-33.43-7.54-36.9-6.44l-.3-.95c4.49-1.43,19.17.34,37.52,6.44,12.74,4.23,21.16,8.65,29.31,12.92,4.09,2.14,8.32,4.36,13.08,6.55Z" style="fill: rgb(38, 50, 56); transform-origin: 445.925px 317.986px;" id="elq2l7gj0tmha" class="animable"></path><path d="M486.09,339.75c-3.94-1.81-7.44-3.63-11.15-5.55A189.55,189.55,0,0,0,444.56,321c-19.86-6.62-33.75-8.09-38.24-6.66l-.3-.95c4.8-1.53,18.67-.06,38.86,6.66a191,191,0,0,1,30.52,13.26c3.7,1.92,7.19,3.73,11.11,5.53Z" style="fill: rgb(38, 50, 56); transform-origin: 446.265px 326.294px;" id="el1bzguu507gs" class="animable"></path><path d="M486.72,347.87c-3.16-1.45-6.11-3-9.24-4.57A201.9,201.9,0,0,0,446,329.81c-22.05-7.37-35.1-8.31-39.58-6.89l-.3-.95c4.84-1.54,17.94-.54,40.2,6.89a203,203,0,0,1,31.67,13.55c3.11,1.6,6.06,3.11,9.2,4.56Z" style="fill: rgb(38, 50, 56); transform-origin: 446.655px 334.611px;" id="elmuxobm3ay" class="animable"></path><path d="M487.35,356c-2.45-1.13-4.86-2.36-7.42-3.65a215.75,215.75,0,0,0-32.59-13.74c-27.83-9.31-37.89-8.08-40.92-7.11l-.3-1c6.6-2.09,21.74.5,41.53,7.12a214.88,214.88,0,0,1,32.73,13.8c2.55,1.29,4.95,2.51,7.39,3.63Z" style="fill: rgb(38, 50, 56); transform-origin: 446.945px 342.896px;" id="eljltdc463gc" class="animable"></path><path d="M488,364.12c-1.82-.84-3.71-1.79-5.71-2.79a228,228,0,0,0-33.55-13.92c-26.28-8.81-37.48-8.85-42.25-7.33l-.3-1c7-2.24,21.87.3,42.87,7.35a229.62,229.62,0,0,1,33.68,14c2,1,3.88,1.94,5.68,2.77Z" style="fill: rgb(38, 50, 56); transform-origin: 447.305px 351.205px;" id="el970ty409io4" class="animable"></path><path d="M488.61,372.25c-1.26-.59-2.59-1.25-4.13-2-6.12-3-15.37-7.63-34.37-14-21.74-7.31-36.4-9.85-43.59-7.57l-.3-.95c7.49-2.38,21.95.09,44.21,7.57,19.06,6.41,28.35,11,34.49,14.07,1.54.76,2.86,1.42,4.11,2Z" style="fill: rgb(38, 50, 56); transform-origin: 447.625px 359.553px;" id="elqklylhppowd" class="animable"></path><path d="M489.24,380.37c-.79-.37-1.68-.8-2.72-1.31-5.41-2.66-14.47-7.11-35-14-23-7.74-37.29-10.22-44.93-7.79l-.3-1c7.85-2.5,22.32,0,45.55,7.8,20.61,6.94,29.71,11.41,35.14,14.08,1,.51,1.92.94,2.7,1.3Z" style="fill: rgb(38, 50, 56); transform-origin: 447.985px 367.854px;" id="el5vc1a1qtppa" class="animable"></path><path d="M489.87,388.49l-1.52-.73c-4-1.92-13.21-6.43-35.46-13.93-24.32-8.2-38.16-10.6-46.26-8l-.31-.95c8.33-2.65,22.35-.25,46.89,8,22.31,7.53,31.61,12.05,35.58,14,.6.3,1.09.54,1.5.72Z" style="fill: rgb(38, 50, 56); transform-origin: 448.305px 376.171px;" id="elm7kjrfrunt" class="animable"></path><path d="M490.5,396.62l-.58-.28c-7.62-3.68-19.61-8.29-35.65-13.71-25.33-8.55-39.12-10.94-47.59-8.24l-.31-1c8.82-2.8,22.34-.49,48.22,8.26,16.08,5.43,28.11,10.05,35.76,13.75l.57.27Z" style="fill: rgb(38, 50, 56); transform-origin: 448.645px 384.443px;" id="elboaznx7gf48" class="animable"></path><path d="M491.12,404.73c-.08,0-8.38-4.13-35.46-13.29-26.7-9-40-11.33-48.93-8.48l-.31-.95c9.2-2.93,22.63-.63,49.56,8.48,27.17,9.19,35.51,13.31,35.59,13.35Z" style="fill: rgb(38, 50, 56); transform-origin: 448.995px 392.771px;" id="elzva177z6gur" class="animable"></path><path d="M393.39,225.06l4.74,192.26s-14.21-29.21-52.11-28-121.59,30.4-135,33.16S177.05,428,177.05,428l22.5-183.57S299,226.25,320,219.93s39.09-13,52.51-9.87S393.39,215.59,393.39,225.06Z" style="fill: rgb(255, 255, 255); transform-origin: 287.59px 318.632px;" id="elutd2oib7x5" class="animable"></path><path d="M176.48,428.56l.08-.64L199.1,244l.36-.07c1-.18,99.7-18.22,120.36-24.46q4.06-1.23,8-2.45c17.69-5.48,33-10.21,44.78-7.43,13.21,3.11,21.31,5.52,21.31,15.48l4.8,194.55-1-2.06c-.14-.29-14.53-28.92-51.65-27.75-27.84.87-80.37,16.88-111.76,26.44-11.38,3.47-19.61,6-23.17,6.71-13.28,2.74-33.78,5.51-34,5.54ZM200,244.83,177.63,427.4c3.58-.5,21.35-3,33.27-5.44,3.52-.72,12.15-3.35,23.08-6.68,31.44-9.58,84-25.61,112-26.49,32.33-1,47.72,20.21,51.58,26.55l-4.69-190.28c0-9.23-7.42-11.43-20.53-14.51-11.56-2.72-26.71,2-44.26,7.41-2.62.8-5.28,1.63-8,2.45C300,226.47,206.62,243.62,200,244.83Z" style="fill: rgb(38, 50, 56); transform-origin: 287.595px 318.664px;" id="elv35f370k05j" class="animable"></path><g id="elqh37i405hld"><rect x="220.31" y="257.82" width="75.55" height="1" style="fill: rgb(38, 50, 56); transform-origin: 258.085px 258.32px; transform: rotate(-12.6526deg);" class="animable"></rect></g><path d="M220.51,275.25l-.22-1c16.19-3.65,47-10.62,47.87-10.89,1-.32,25.46-5.76,26.5-6l.21,1c-8.79,2-25.63,5.73-26.41,6C267.36,264.69,222.42,274.82,220.51,275.25Z" style="fill: rgb(38, 50, 56); transform-origin: 257.58px 266.305px;" id="eloxbgljqkzck" class="animable"></path><path d="M219.7,283.47l-.22-1c.46-.11,46.13-10.52,48.26-11.19s25.72-5.9,26.73-6.13l.22,1c-.25,0-24.68,5.48-26.65,6.1C265.87,273,221.59,283,219.7,283.47Z" style="fill: rgb(38, 50, 56); transform-origin: 257.085px 274.31px;" id="eljihpcwagef" class="animable"></path><path d="M218.9,291.69l-.23-1c.45-.1,45.44-10.48,48.66-11.49,3-.94,26-6.05,26.95-6.26l.22,1c-.24.06-23.92,5.31-26.87,6.24C264.38,281.2,220.75,291.27,218.9,291.69Z" style="fill: rgb(38, 50, 56); transform-origin: 256.585px 282.315px;" id="el0ud0ffi4crih" class="animable"></path><path d="M218.09,299.92l-.23-1c.45-.1,44.76-10.45,49.05-11.8,4-1.25,26.24-6.18,27.19-6.39l.21,1c-.23,0-23.16,5.13-27.1,6.37C262.88,289.46,219.91,299.49,218.09,299.92Z" style="fill: rgb(38, 50, 56); transform-origin: 256.085px 290.325px;" id="elby49vzhd16s" class="animable"></path><path d="M217.28,308.13l-.23-1c.44-.1,44.08-10.41,49.45-12.1,5-1.56,26.5-6.32,27.41-6.52l.22,1c-.23.05-22.4,5-27.33,6.5C261.39,297.71,219.08,307.71,217.28,308.13Z" style="fill: rgb(38, 50, 56); transform-origin: 255.59px 298.32px;" id="elo8tw8lpo7g" class="animable"></path><path d="M216.47,316.36l-.23-1c.43-.1,43.39-10.37,49.84-12.4,6-1.88,27.43-6.61,27.64-6.66l.22,1c-.22.05-21.64,4.77-27.56,6.63C259.9,306,216.9,316.25,216.47,316.36Z" style="fill: rgb(38, 50, 56); transform-origin: 255.09px 306.33px;" id="el2bhw8col6f5" class="animable"></path><path d="M215.66,324.58l-.23-1c.42-.1,42.71-10.34,50.23-12.7,7-2.19,27.67-6.75,27.88-6.79l.21,1c-.21.05-20.87,4.6-27.79,6.77C258.41,314.23,216.09,324.47,215.66,324.58Z" style="fill: rgb(38, 50, 56); transform-origin: 254.59px 314.335px;" id="elsz9o9iwu08r" class="animable"></path><path d="M214.85,332.8l-.23-1c.41-.11,42-10.31,50.63-13,7.94-2.5,27.9-6.88,28.1-6.93l.22,1c-.21,0-20.12,4.42-28,6.9C256.91,322.48,215.27,332.7,214.85,332.8Z" style="fill: rgb(38, 50, 56); transform-origin: 254.095px 322.335px;" id="elr9izr1st02" class="animable"></path><path d="M214.05,341l-.25-1c.42-.1,41.35-10.27,51-13.32,8.94-2.81,28.14-7,28.33-7.05l.22,1c-.19,0-19.35,4.23-28.25,7C255.42,330.74,214.46,340.92,214.05,341Z" style="fill: rgb(38, 50, 56); transform-origin: 253.575px 330.315px;" id="el1xrodup64c6" class="animable"></path><path d="M213.24,349.24l-.25-1c.41-.1,40.66-10.24,51.43-13.62,9.92-3.12,28.37-7.15,28.56-7.19l.21,1c-.18,0-18.59,4.06-28.48,7.16C253.93,339,213.64,349.14,213.24,349.24Z" style="fill: rgb(38, 50, 56); transform-origin: 253.09px 338.335px;" id="elt3aggfofwkg" class="animable"></path><path d="M212.43,357.46l-.25-1c.4-.1,40-10.2,51.82-13.92,10.92-3.43,28.61-7.28,28.79-7.32l.21,1c-.17,0-17.83,3.87-28.7,7.29C252.43,347.25,212.83,357.36,212.43,357.46Z" style="fill: rgb(38, 50, 56); transform-origin: 252.59px 346.34px;" id="el7myt49nvr36" class="animable"></path><path d="M211.62,365.68l-.25-1c.39-.1,39.3-10.16,52.21-14.22,11.91-3.75,28.86-7.42,29-7.46l.21,1c-.17,0-17.07,3.7-28.94,7.43C250.94,355.51,212,365.58,211.62,365.68Z" style="fill: rgb(38, 50, 56); transform-origin: 252.08px 354.34px;" id="el9jd1ukhsw6s" class="animable"></path><path d="M210.81,373.9l-.25-1c.38-.1,38.61-10.13,52.61-14.52,12.9-4.06,29.09-7.56,29.25-7.59l.21,1c-.16,0-16.31,3.52-29.16,7.56C249.45,363.76,211.2,373.8,210.81,373.9Z" style="fill: rgb(38, 50, 56); transform-origin: 251.595px 362.345px;" id="eladlzrj7ljou" class="animable"></path><path d="M210,382.12l-.26-1c.38-.11,37.93-10.1,53-14.84,13.89-4.36,29.33-7.68,29.48-7.72l.21,1c-.15,0-15.54,3.34-29.39,7.7C248,372,210.38,382,210,382.12Z" style="fill: rgb(38, 50, 56); transform-origin: 251.085px 370.34px;" id="elj46zgovobr" class="animable"></path><path d="M209.2,390.34l-.26-1c.37-.1,37.24-10.06,53.39-15.14,14.89-4.68,29.57-7.82,29.72-7.85l.2,1c-.14,0-14.78,3.16-29.62,7.82C246.46,380.28,209.57,390.24,209.2,390.34Z" style="fill: rgb(38, 50, 56); transform-origin: 250.595px 378.345px;" id="elm3p6d05n428" class="animable"></path><path d="M208.39,398.56l-.26-1c.36-.1,36.56-10,53.79-15.44,15.87-5,29.8-8,29.94-8l.21,1c-.14,0-14,3-29.85,8C245,388.53,208.75,398.46,208.39,398.56Z" style="fill: rgb(38, 50, 56); transform-origin: 250.1px 386.34px;" id="eli0qx7pn16w" class="animable"></path><path d="M305.57,247.59l-.31-1c2.82-.9,69.18-21.9,79.25-10.83l-.74.68C374.13,225.88,306.25,247.37,305.57,247.59Z" style="fill: rgb(38, 50, 56); transform-origin: 344.885px 240.068px;" id="elvxcl8hac12" class="animable"></path><path d="M305.35,255.56l-.31-.95c.24-.08,23.61-7.58,44.4-11.49,8.82-1.64,29.9-4.84,35.1.88l-.74.68c-3.37-3.72-16.15-3.93-34.18-.58C328.9,248,305.58,255.48,305.35,255.56Z" style="fill: rgb(38, 50, 56); transform-origin: 344.79px 248.148px;" id="elkfcigubgldm" class="animable"></path><path d="M305.13,263.53l-.3-.95c.23-.08,24-7.79,44.53-11.59,17.79-3.22,31.62-2.75,35.21,1.2l-.74.68c-3.31-3.65-17.1-4-34.29-.89C329.1,255.76,305.37,263.45,305.13,263.53Z" style="fill: rgb(38, 50, 56); transform-origin: 344.7px 256.197px;" id="elh6x3hxs8r9b" class="animable"></path><path d="M304.92,271.5l-.32-.95c.25-.08,24.44-8.05,44.67-11.68,16.91-3,31.77-2.4,35.33,1.51l-.74.68c-3.29-3.62-18.08-4.14-34.41-1.21C329.29,263.47,305.16,271.42,304.92,271.5Z" style="fill: rgb(38, 50, 56); transform-origin: 344.6px 264.237px;" id="el1zlxuoyhu1a" class="animable"></path><path d="M304.7,279.47l-.31-1c.24-.08,24.85-8.27,44.8-11.78,16.33-2.87,31.9-2.07,35.44,1.83l-.74.68c-2.86-3.15-16.87-4.63-34.53-1.53C329.49,271.22,305,279.39,304.7,279.47Z" style="fill: rgb(38, 50, 56); transform-origin: 344.51px 272.22px;" id="ell19zpkyt4f" class="animable"></path><path d="M304.49,287.45l-.32-.95c.25-.09,25.27-8.5,44.94-11.89,17.38-3,32.41-1.3,35.56,2.15l-.75.68c-2.5-2.76-16.28-5-34.64-1.84C329.69,279,304.74,287.36,304.49,287.45Z" style="fill: rgb(38, 50, 56); transform-origin: 344.42px 280.255px;" id="els6a59q3a2we" class="animable"></path><path d="M304.27,295.42l-.32-.95c.25-.09,25.69-8.72,45.08-12C367.69,279.34,382,282,384.7,285l-.74.68c-2.27-2.5-15.83-5.35-34.77-2.16C329.89,286.72,304.52,295.33,304.27,295.42Z" style="fill: rgb(38, 50, 56); transform-origin: 344.325px 288.243px;" id="elo3f64krmqf" class="animable"></path><path d="M304.05,303.39l-.32-.95c.26-.09,26.12-8.93,45.21-12.08s33.39.15,35.79,2.78l-.74.68c-2.21-2.43-16.52-5.5-34.88-2.48C330.09,294.48,304.31,303.3,304.05,303.39Z" style="fill: rgb(38, 50, 56); transform-origin: 344.23px 296.232px;" id="ell905f31edi" class="animable"></path><path d="M303.84,311.36l-.33-.94c.26-.1,26.54-9.15,45.35-12.19,18.66-3,33.5.47,35.9,3.1L384,302c-2-2.2-16.32-5.81-35-2.79S304.1,311.27,303.84,311.36Z" style="fill: rgb(38, 50, 56); transform-origin: 344.135px 304.215px;" id="el9cnosuxx8t" class="animable"></path><path d="M303.62,319.33l-.33-.94c.27-.1,27-9.36,45.49-12.29,19-3,33.84,1,36,3.42l-.74.68c-1.6-1.76-15.68-6.18-35.12-3.11C330.5,310,303.89,319.24,303.62,319.33Z" style="fill: rgb(38, 50, 56); transform-origin: 344.035px 312.179px;" id="elsnipfb3vv7r" class="animable"></path><path d="M303.4,327.3l-.33-.94c.27-.1,27.38-9.57,45.63-12.38,19.75-3.05,34.39,1.83,36.12,3.73l-.74.68c-1.2-1.32-14.74-6.59-35.23-3.43C330.7,317.77,303.67,327.21,303.4,327.3Z" style="fill: rgb(38, 50, 56); transform-origin: 343.945px 320.151px;" id="elrxpkc5e5vh" class="animable"></path><path d="M303.18,335.28l-.33-.95c.28-.1,27.81-9.77,45.76-12.48,20.83-3.15,34.95,2.63,36.24,4l-.74.68c-1.07-1.19-15-6.81-35.35-3.74C330.9,325.53,303.46,335.18,303.18,335.28Z" style="fill: rgb(38, 50, 56); transform-origin: 343.85px 328.102px;" id="el56r17m8e2dy" class="animable"></path><path d="M303,343.25l-.34-.95c.28-.09,28.23-10,45.9-12.58,20.68-3,35.2,3.1,36.35,4.37l-.74.68c-.63-.7-14.16-7.2-35.46-4.06C331.1,333.3,303.25,343.15,303,343.25Z" style="fill: rgb(38, 50, 56); transform-origin: 343.785px 336.075px;" id="elvlmu44qczeo" class="animable"></path><path d="M302.75,351.22l-.34-.94c.29-.11,28.65-10.18,46-12.69,20.62-3,35.28,3.39,36.46,4.69l-.74.68c-.81-.81-14.64-7.39-35.58-4.38C331.31,341.07,303,351.12,302.75,351.22Z" style="fill: rgb(38, 50, 56); transform-origin: 343.64px 344.009px;" id="el7gz1ydwuitl" class="animable"></path><path d="M302.53,359.19l-.33-.94c.28-.1,29.07-10.35,46.16-12.78,21.62-3,35.9,4.25,36.58,5l-.73.68c-1.13-1-15.15-7.54-35.71-4.69C331.51,348.88,302.82,359.09,302.53,359.19Z" style="fill: rgb(38, 50, 56); transform-origin: 343.57px 351.968px;" id="elqm3b5h46t5" class="animable"></path><path d="M302.32,367.16l-.34-.94c.29-.1,29.49-10.56,46.3-12.88,21.56-2.93,36,4.55,36.7,5.32l-.74.68c-.07,0-13.78-8-35.82-5C331.71,356.63,302.61,367.06,302.32,367.16Z" style="fill: rgb(38, 50, 56); transform-origin: 343.48px 359.911px;" id="elifo443rlvun" class="animable"></path><path d="M302.1,375.13l-.34-.94c.3-.11,29.92-10.77,46.44-13,22.33-3,36.56,5.47,36.7,5.55l-.52.86c-.14-.09-14.08-8.34-36.05-5.41C331.92,364.39,302.39,375,302.1,375.13Z" style="fill: rgb(38, 50, 56); transform-origin: 343.33px 367.839px;" id="eli0u86c8vr2i" class="animable"></path><path d="M474.8,435.93s-3.1-.77-7.92-1.78l.21-1c4.84,1,7.93,1.78,8,1.79Z" style="fill: rgb(38, 50, 56); transform-origin: 470.985px 434.54px;" id="ellkgw3vjf5vh" class="animable"></path><path d="M463.29,433.42c-4.22-.83-7.73-3.85-11.44-7-4.68-4-9.52-8.21-16.32-8.41a108.69,108.69,0,0,0-39.19,6.53l-.39.15-.22-.36a62.12,62.12,0,0,0-5.05-6.67l.75-.65a64,64,0,0,1,4.93,6.45,111,111,0,0,1,39.2-6.45c7.15.21,12.13,4.5,16.95,8.65,3.6,3.1,7,6,11,6.82Z" style="fill: rgb(38, 50, 56); transform-origin: 427.095px 425.207px;" id="el0t5h8ge4sa3c" class="animable"></path><path d="M388.07,414.76a69,69,0,0,0-8-7.15l.6-.79a68.42,68.42,0,0,1,8.1,7.25Z" style="fill: rgb(38, 50, 56); transform-origin: 384.42px 410.79px;" id="elmzow3yj1x" class="animable"></path><path d="M380.09,407.61a53.1,53.1,0,0,0-13.21-7.43c-20.56-7.8-43.44-1.94-46-1.25l-.26-1c2.57-.7,25.74-6.63,46.6,1.29a53.92,53.92,0,0,1,13.45,7.57Z" style="fill: rgb(38, 50, 56); transform-origin: 350.645px 401.376px;" id="el70a431hxpjs" class="animable"></path><path d="M262.64,413.17l-.22-1c.56-.13,56.22-12.56,80-12A86,86,0,0,1,369.63,405l-.34.94a84.6,84.6,0,0,0-26.93-4.75C318.71,400.64,263.2,413.05,262.64,413.17Z" style="fill: rgb(38, 50, 56); transform-origin: 316.025px 406.661px;" id="el0a2e124qf66n" class="animable"></path><path d="M378.3,410.25a31.66,31.66,0,0,0-4.61-2.49l.41-.91a35.93,35.93,0,0,1,4.77,2.57Z" style="fill: rgb(38, 50, 56); transform-origin: 376.28px 408.55px;" id="elorrbeqbzl4" class="animable"></path><g id="elsrttsq0ojte"><rect x="223.87" y="429.16" width="151.28" height="1" style="fill: rgb(38, 50, 56); transform-origin: 299.51px 429.66px; transform: rotate(-2.74deg);" class="animable"></rect></g><g id="el2sc5yc6nnoa"><rect x="381.03" y="425.04" width="8.26" height="1" style="fill: rgb(38, 50, 56); transform-origin: 385.16px 425.54px; transform: rotate(-2.74deg);" class="animable"></rect></g><g id="el1yklpzyj8m9"><rect x="262.31" y="439.79" width="8.81" height="1" style="fill: rgb(38, 50, 56); transform-origin: 266.715px 440.29px; transform: rotate(-1.45deg);" class="animable"></rect></g><g id="eljke5cilodoi"><rect x="187.39" y="440.92" width="69.88" height="1" style="fill: rgb(38, 50, 56); transform-origin: 222.33px 441.42px; transform: rotate(-1.45deg);" class="animable"></rect></g><g id="elitljgtenbo"><rect x="360.86" y="444.05" width="7.76" height="1" style="fill: rgb(38, 50, 56); transform-origin: 364.74px 444.55px; transform: rotate(-1.71836deg);" class="animable"></rect></g><g id="elslejnw05ap"><rect x="256.26" y="446.01" width="98.4" height="1" style="fill: rgb(38, 50, 56); transform-origin: 305.46px 446.51px; transform: rotate(-1.71836deg);" class="animable"></rect></g><g id="elvktugyrk7p"><rect x="306.09" y="437.21" width="20.62" height="1" style="fill: rgb(38, 50, 56); transform-origin: 316.4px 437.71px; transform: rotate(-1.96deg);" class="animable"></rect></g><g id="el0ckqtcztx92r"><rect x="332.33" y="435.79" width="51.14" height="1" style="fill: rgb(38, 50, 56); transform-origin: 357.9px 436.29px; transform: rotate(-1.96deg);" class="animable"></rect></g><g id="elbwb1t702qkq"><rect x="231.14" y="448.26" width="7.13" height="1" style="fill: rgb(38, 50, 56); transform-origin: 234.705px 448.76px; transform: rotate(-1.57deg);" class="animable"></rect></g><g id="elahkw548jf9q"><rect x="160.36" y="449.38" width="66.34" height="1" style="fill: rgb(38, 50, 56); transform-origin: 193.53px 449.88px; transform: rotate(-1.57deg);" class="animable"></rect></g></g><g id="freepik--Glasses--inject-1080" class="animable" style="transform-origin: 400.637px 266.965px;"><path d="M279.12,230.29s14.7-19.33,24-27.38,25.17-20.74,31.62-20.74,8.05,4,8.46,5.43S349,209.35,349,210.36s-5.63,2.62-6,1.41-2.82-18.53-3.82-21.75-.81-5-8.46-1.81-30.2,27.38-34.84,33-9.06,11.48-9.06,11.48S281.34,230.29,279.12,230.29Z" style="fill: rgb(38, 50, 56); transform-origin: 314.06px 207.43px;" id="eljq9rxs4ms9p" class="animable"></path><path d="M286.93,233.33l-.36-.16c-.05,0-5.37-2.38-7.45-2.38h-1l.61-.8c.15-.19,14.84-19.46,24-27.46,7.21-6.27,24.76-20.86,31.94-20.86,6.57,0,8.44,4.05,8.94,5.8.28,1,5.85,21.74,5.85,22.89s-3.37,2.09-4.27,2.24c-1.59.25-2.51,0-2.74-.67-.16-.5-.55-2.93-1.23-7.19-.84-5.34-2-12.66-2.6-14.57l-.22-.74c-.33-1.14-.58-2-1.21-2.26-.9-.43-2.87,0-6.36,1.5-7.42,3.12-29.72,26.89-34.64,32.88-4.57,5.57-9,11.4-9.05,11.46Zm-6.87-3.44a35.64,35.64,0,0,1,6.55,2.21c1-1.29,4.86-6.34,8.84-11.18,4.41-5.38,27.09-29.83,35-33.17,3.92-1.65,5.94-2.07,7.17-1.48,1,.49,1.36,1.6,1.74,2.88.07.23.14.47.22.72.62,2,1.73,9,2.63,14.71.54,3.39,1,6.59,1.19,7a3,3,0,0,0,1.6,0,7.39,7.39,0,0,0,3.48-1.33c-.07-1-5.31-20.72-5.84-22.55s-2.29-5.07-8-5.07c-7,0-25.73,15.78-31.29,20.62C295.29,210.34,282.81,226.33,280.06,229.89Z" style="fill: rgb(38, 50, 56); transform-origin: 313.79px 207.5px;" id="el269fjzqcueqj" class="animable"></path><path d="M527.94,250c-.47-.68-1.1-1.47-1.54-1.58-.71-.18-5.43,7.84-6.59,9.82a13.54,13.54,0,0,1,2.16-2.17c0,.6-2.42,12.48-4.63,18.12s-1.62,8.26.6,8.06,5.23-10.27,7-15.91A78.35,78.35,0,0,0,527.94,250Z" style="fill: rgb(255, 255, 255); transform-origin: 521.945px 265.339px;" id="elxmgr98356p" class="animable"></path><path d="M517.71,282.76a2,2,0,0,1-1.7-.8c-1-1.3-.67-4,.86-7.95,1.78-4.53,3.7-13.17,4.36-16.57l-1.05,1.14L517,262l2.36-4.05c6-10.34,6.7-10.17,7.14-10.06s.84.35,1.83,1.78l.1.15V250a77.87,77.87,0,0,1-3,16.46l-.45,1.43c-2.64,8.28-4.83,14.62-7,14.82ZM522,255.54l.15.05.32.12v.36c0,.7-2.45,12.64-4.67,18.3-1.93,4.92-1.34,6.52-1,7a1.12,1.12,0,0,0,1.08.39c1.71-.16,4.72-9.6,6.16-14.13l.46-1.44a77.14,77.14,0,0,0,2.92-16,4.71,4.71,0,0,0-1-1.17A47.81,47.81,0,0,0,522,255.54Z" style="fill: rgb(38, 50, 56); transform-origin: 521.935px 265.314px;" id="elln7hvvxv82i" class="animable"></path><path d="M527.81,245.8c-.81-3.63-6,1-8.26,4.23s-12.28,14.09-17.92,19.53-26.78,23.56-29,25.17-4.83,4.43-6.44,4.63-5.84,0-7.85-1.21-3-3.42-12.69-8.65S394.1,272.18,391.08,272s-5.44,2.82-9.67,4.63-11.27,2.21-14.29-.41-6.65-9.26-8.66-14.09-5.24-6-8.06-7.65S313.76,238,307.51,235.93s-12.48-3.42-15.3-3.62a20.9,20.9,0,0,0-5.44.4s-.4.6-2-.6-6.85-3.43-8.46-.21-4,10.68-2.62,13.5l1.41,2.82s-1.41,18.12-.8,24.36,5.44,14.3,9.46,19.13,20.14,13.89,32,16.71,19.13,1.21,22.35-1,13.09-13.29,15.51-15.91,2.21-4.23,10.06-1.81,10.68,8.05,12.09,12.28,6.64,21.14,10.87,26.58a50.61,50.61,0,0,0,20.54,16.31c10.27,4.43,17.11,7.85,26.78,6.65s14.9-5.64,17.92-10.88,5-15.7,6-18.93a11,11,0,0,1,4.23-5.23s4-1.81,5.24-4.63,10.67-11.48,10.67-11.48,15.3-12.08,21.14-18.73S522,255.46,522,256.07s-2.42,12.48-4.63,18.12-1.62,8.26.6,8.06,5.23-10.27,7-15.91S528.61,249.42,527.81,245.8ZM356.65,279a12.44,12.44,0,0,1-1.61,3.43c-1.21,1.81-9.27,14.7-14.3,18.72s-10.87,7.45-16.92,6.85-21.54-6.44-33-15.5-13.09-20.95-11.88-32.42,5.24-19.34,11.28-20.54,26,3.82,39.67,11.07,25.37,16.11,26.17,19.13S356.65,279,356.65,279ZM453.1,320.3c-1.21,10.47-3.62,16.52-7.25,21.35s-7.85,7.05-19.13,6-19.73-5.24-27.59-10.87-10.47-13.09-13.49-20.14-8.25-21.14-5.23-30S392.29,280,392.29,280s7.45,1.61,8,1.81,45.11,13.29,47.12,16.31S454.31,309.83,453.1,320.3Z" style="fill: rgb(38, 50, 56); transform-origin: 400.639px 290.998px;" id="eli86rd0ni1xb" class="animable"></path><path d="M430.11,352.26c-7.17,0-13.09-2.57-20.83-5.94l-2.29-1a51,51,0,0,1-20.73-16.46c-3.86-5-8.45-19.06-10.42-25.08-.21-.66-.4-1.22-.54-1.65-1.33-4-4-9.58-11.75-12-6.48-2-7.12-1.21-8.68.66-.26.32-.54.66-.88,1l-1.5,1.64c-3.66,4-11.29,12.42-14.09,14.34-1.64,1.13-8.14,4.55-22.75,1.08-11.69-2.78-28.1-11.86-32.28-16.88-4.34-5.2-9-13.22-9.58-19.4-.58-6,.66-22.5.79-24.32l-1.34-2.69c-1.52-3,1-10.7,2.62-13.94a3.34,3.34,0,0,1,2.33-1.82c2.5-.59,5.77,1,6.87,1.85.86.64,1.25.66,1.35.65l.06-.09.19-.05a21.13,21.13,0,0,1,5.59-.41c3.06.22,9.54,1.75,15.42,3.65,6.24,2,40.26,17,43,18.56l1.08.6c2.51,1.37,5.36,2.91,7.19,7.3,2.11,5.07,5.72,11.48,8.52,13.91s9.54,2.13,13.78.32a28.49,28.49,0,0,0,4.26-2.42c2-1.28,3.65-2.37,5.63-2.25,3.22.21,45.35,12.47,54.78,17.58,6.88,3.72,9.37,5.9,11,7.34a11.77,11.77,0,0,0,1.68,1.32c1.86,1.12,6,1.34,7.54,1.15.93-.12,2.44-1.42,3.91-2.67.76-.65,1.55-1.33,2.3-1.87,2.14-1.56,23.25-19.64,28.94-25.13,5.49-5.3,15.65-16.25,17.86-19.46,1.53-2.22,5.37-6.17,7.67-5.73a1.92,1.92,0,0,1,1.48,1.68c.87,3.91-1.09,15.39-2.83,20.8l-.45,1.43c-2.64,8.28-4.83,14.62-7,14.82a2.07,2.07,0,0,1-2-.78c-1-1.3-.67-4,.86-7.95,1.78-4.53,3.7-13.18,4.36-16.57-2.89,3.07-11.36,12.76-16.73,18.91L499.59,282c-5.8,6.61-21.06,18.67-21.21,18.79-3.22,2.95-9.6,9.13-10.52,11.28-1.27,3-5.32,4.82-5.49,4.89h0a10.56,10.56,0,0,0-4,4.93c-.25.81-.58,2.14-1,3.68-1.13,4.54-2.83,11.4-5.12,15.35-3.69,6.41-9.67,10-18.29,11.12A31.51,31.51,0,0,1,430.11,352.26ZM358,288a21.63,21.63,0,0,1,5.84,1.22c8.2,2.52,11,8.4,12.41,12.6.14.43.33,1,.54,1.66,1.95,6,6.51,20,10.25,24.77a50.05,50.05,0,0,0,20.35,16.16l2.29,1c9,3.9,15.43,6.72,24.23,5.62,8.28-1,14-4.51,17.55-10.63,2.21-3.83,3.9-10.61,5-15.1.39-1.55.72-2.88,1-3.73a11.38,11.38,0,0,1,4.44-5.51c.09-.05,3.92-1.8,5-4.4,1.23-2.89,10.4-11.29,10.79-11.65.18-.14,15.36-12.15,21.11-18.69l4.91-5.61c17.77-20.35,17.87-20.31,18.39-20.11l.32.12v.36c0,.7-2.45,12.64-4.67,18.3-1.93,4.92-1.34,6.52-1,7a1.12,1.12,0,0,0,1.08.39c1.71-.16,4.72-9.6,6.16-14.13l.46-1.44c1.85-5.75,3.57-16.82,2.81-20.27h0c-.16-.73-.48-.87-.7-.92-1.48-.27-4.84,2.68-6.66,5.32-2.29,3.33-12.39,14.22-18,19.61s-26.9,23.65-29.05,25.21c-.72.52-1.49,1.19-2.24,1.83-1.65,1.41-3.21,2.74-4.44,2.9-1.47.18-5.92.08-8.17-1.28a12.64,12.64,0,0,1-1.83-1.42c-1.61-1.42-4.06-3.55-10.84-7.23-9.36-5.07-51.18-17.24-54.36-17.45-1.65-.12-3.14.86-5,2.09a28.53,28.53,0,0,1-4.42,2.5c-4.51,1.93-11.71,2.21-14.82-.49s-6.7-9.26-8.79-14.28c-1.69-4.06-4.26-5.45-6.75-6.8l-1.09-.61c-2.71-1.55-36.58-16.48-42.8-18.48a80.87,80.87,0,0,0-15.19-3.6,20.51,20.51,0,0,0-5.16.36,1,1,0,0,1-.42.17,3,3,0,0,1-2.13-.83c-1.06-.8-4-2.15-6-1.68a2.37,2.37,0,0,0-1.66,1.3c-1.6,3.19-3.9,10.48-2.62,13l1.47,3v.13c0,.19-1.4,18.15-.8,24.28.57,6,5.11,13.77,9.35,18.86,4.08,4.91,20.22,13.81,31.74,16.55,14.22,3.37,20.4.14,22-.94,2.7-1.85,10.27-10.18,13.91-14.18.64-.7,1.15-1.27,1.51-1.65s.59-.68.84-1C355.22,288.84,356,288,358,288Zm73.59,60.43c-1.47,0-3.1-.08-4.91-.24-9.92-.89-18.51-4.27-27.84-11-7.28-5.23-10.12-12-12.87-18.49-.26-.62-.52-1.24-.79-1.85-4-9.25-8.09-22-5.25-30.37,3.14-9.18,12.39-7,12.48-7,.75.16,7.48,1.61,8.09,1.82l1.06.32c20.24,6.05,44.71,13.78,46.32,16.19s7,11.48,5.72,22.48c-1.13,9.77-3.33,16.23-7.35,21.59C443.17,346.05,439.69,348.43,431.59,348.43Zm-41.76-68.16c-2.71,0-7,1-8.95,6.57-2.88,8.46,2,22.2,5.22,29.64.27.62.53,1.24.79,1.86,2.69,6.39,5.48,13,12.54,18.07,9.17,6.59,17.6,9.91,27.34,10.78,11.26,1,15.26-1.27,18.68-5.84,3.91-5.21,6.05-11.52,7.15-21.1,1.23-10.67-3.94-19.4-5.55-21.82-.41-.61-4.92-3.56-45.78-15.79l-1.09-.32c-.42-.14-5-1.15-8-1.8A10.32,10.32,0,0,0,389.83,280.27Zm-64.57,28.32a14.86,14.86,0,0,1-1.49-.07c-6.32-.64-21.81-6.56-33.28-15.61-12.85-10.15-13-23.62-12.07-32.87,1.28-12.1,5.53-19.74,11.68-21s26.13,3.78,40,11.12c13.17,7,25.52,16.06,26.43,19.44.81,3.06.62,9.15.62,9.41l0,.11a12.9,12.9,0,0,1-1.68,3.57c-.13.2-.33.52-.61.94-2.28,3.52-9.23,14.26-13.79,17.9C335.09,306.33,330,308.59,325.26,308.59Zm-32.81-68.72a11.11,11.11,0,0,0-2.16.18c-5.6,1.12-9.67,8.63-10.87,20.1-1.51,14.32,2.2,24.48,11.69,32,10.89,8.6,26.42,14.77,32.76,15.4,4.93.5,10.19-1.64,16.56-6.74,4.43-3.54,11.31-14.17,13.58-17.67l.61-.94a12,12,0,0,0,1.53-3.22c0-.63.15-6.3-.59-9.06s-12.22-11.56-25.93-18.82C317.29,244.54,300.08,239.87,292.45,239.87Z" style="fill: rgb(38, 50, 56); transform-origin: 400.637px 290.966px;" id="elexuqa9lxm99" class="animable"></path><path d="M371.63,282.81a11.71,11.71,0,0,1-2.61-.28c-7.18-1.59-9.95-9.35-11.78-14.49l-.26-.73c-1.71-4.75-3.42-6-3.43-6l.55-.82c.08.05,2,1.35,3.82,6.48l.26.73c1.76,4.93,4.42,12.38,11.06,13.86,6.92,1.53,14-4.47,14.06-4.53l.66.76C383.69,278,378,282.81,371.63,282.81Z" style="fill: rgb(255, 255, 255); transform-origin: 368.755px 271.65px;" id="el56biiebn5nu" class="animable"></path><path d="M461.79,305.77A16.39,16.39,0,0,1,455,304a2.23,2.23,0,0,1-.55-.72c-.93-1.58-3.78-6.36-15.69-11.73-14.09-6.35-46.31-14.39-46.63-14.47l.24-1c.32.08,32.63,8.14,46.8,14.53,12.19,5.5,15.17,10.48,16.14,12.12.11.18.23.38.27.43.41.26,6.28,2.84,9.06.79l.6.81A5.86,5.86,0,0,1,461.79,305.77Z" style="fill: rgb(255, 255, 255); transform-origin: 428.685px 290.926px;" id="elmhwwu5yg6bm" class="animable"></path><path d="M351.9,259.47s-4-3.29-20.63-10.8a206.84,206.84,0,0,0-33.81-11.52c-1.18-.31-2.11-.55-2.77-.74a19.55,19.55,0,0,0-10.8.41c-3.05.86-6.76-2.39-6.91-2.53l.66-.75s3.46,3,6,2.31a20.51,20.51,0,0,1,11.34-.4c.66.19,1.59.43,2.75.73a207.33,207.33,0,0,1,34,11.58c16.79,7.59,20.7,10.81,20.86,10.95Z" style="fill: rgb(255, 255, 255); transform-origin: 314.785px 246.505px;" id="elmezp13xu7ks" class="animable"></path><path d="M285.24,290.68c-9.14-7.93-8.44-21.42-8.43-21.55l1,.06c0,.13-.68,13.14,8.08,20.73Z" style="fill: rgb(255, 255, 255); transform-origin: 281.342px 279.905px;" id="elhxy2p43q62e" class="animable"></path></g><defs>     <filter id="active" height="200%">         <feMorphology in="SourceAlpha" result="DILATED" operator="dilate" radius="2"></feMorphology>                <feFlood flood-color="#32DFEC" flood-opacity="1" result="PINK"></feFlood>        <feComposite in="PINK" in2="DILATED" operator="in" result="OUTLINE"></feComposite>        <feMerge>            <feMergeNode in="OUTLINE"></feMergeNode>            <feMergeNode in="SourceGraphic"></feMergeNode>        </feMerge>    </filter>    <filter id="hover" height="200%">        <feMorphology in="SourceAlpha" result="DILATED" operator="dilate" radius="2"></feMorphology>                <feFlood flood-color="#ff0000" flood-opacity="0.5" result="PINK"></feFlood>        <feComposite in="PINK" in2="DILATED" operator="in" result="OUTLINE"></feComposite>        <feMerge>            <feMergeNode in="OUTLINE"></feMergeNode>            <feMergeNode in="SourceGraphic"></feMergeNode>        </feMerge>            <feColorMatrix type="matrix" values="0   0   0   0   0                0   1   0   0   0                0   0   0   0   0                0   0   0   1   0 "></feColorMatrix>    </filter></defs></svg>